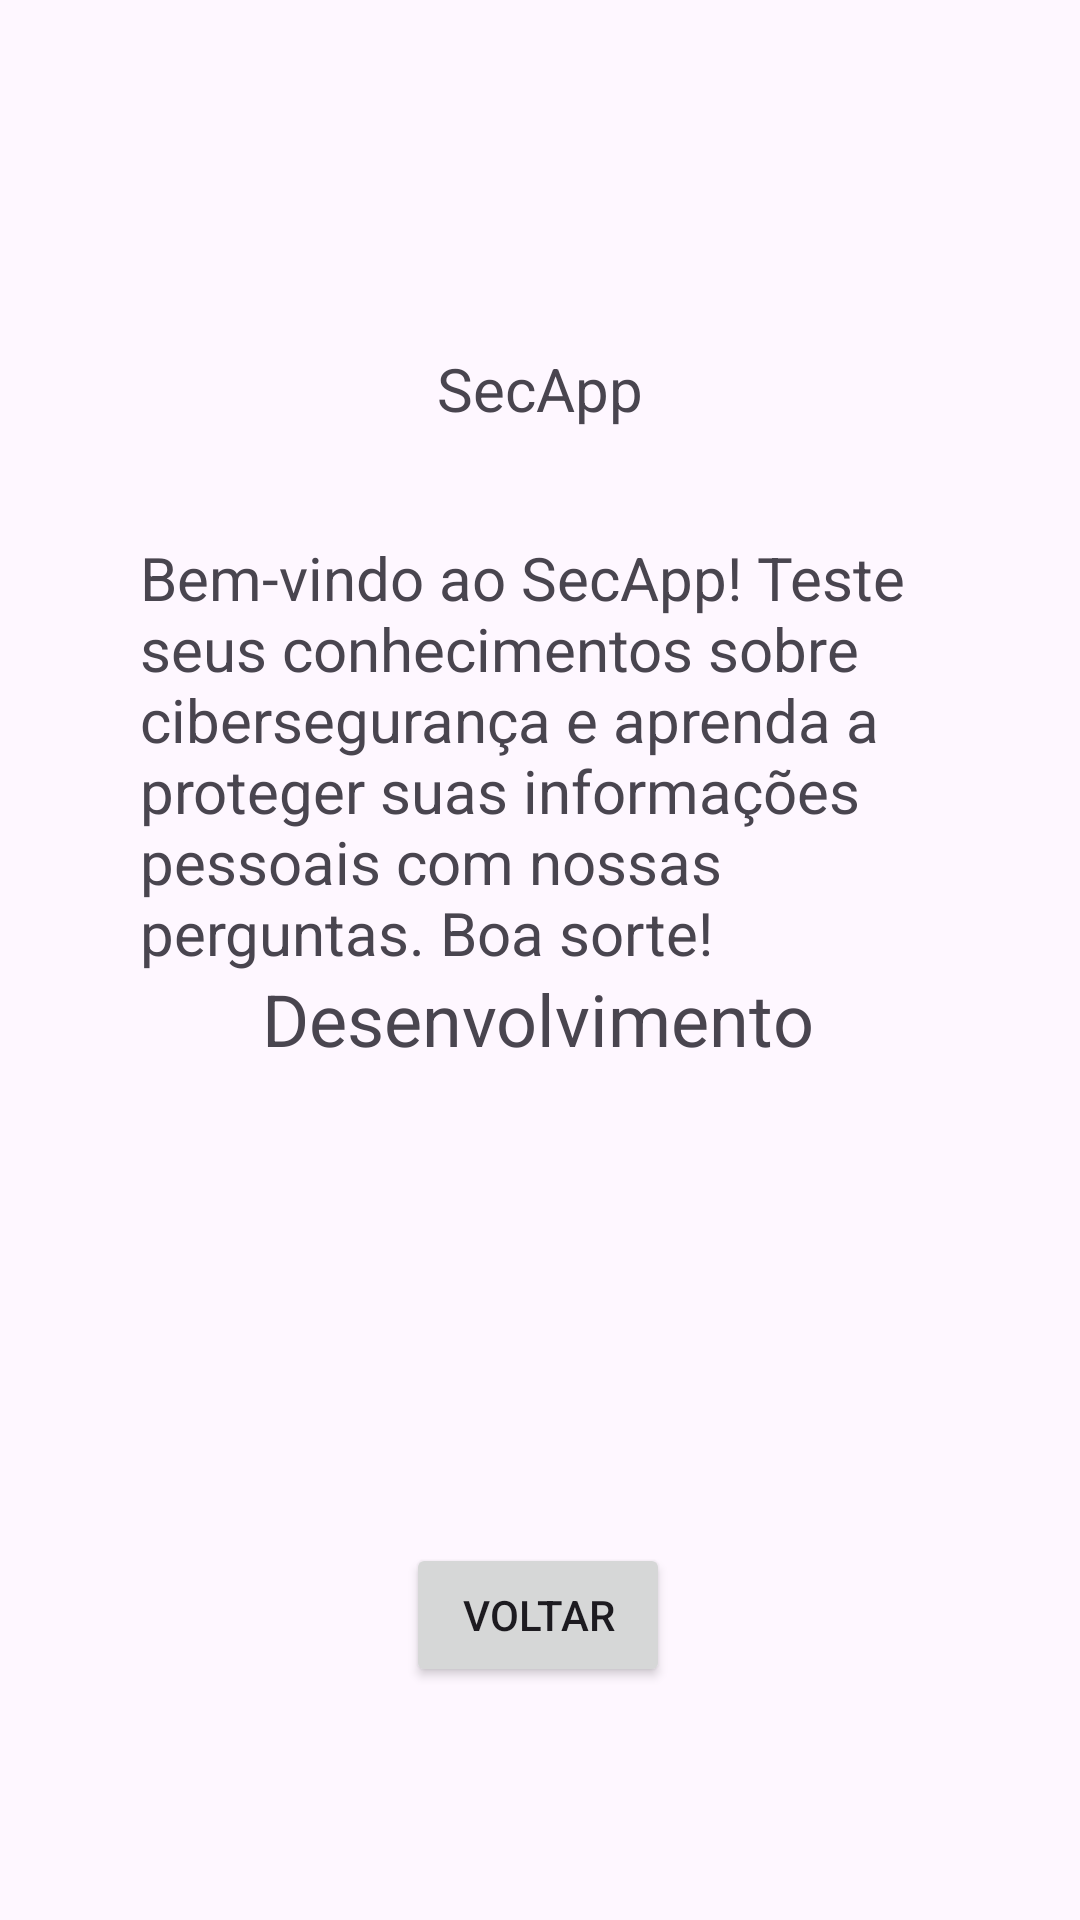

Layout XML and referenced resources for this Android screen:
<!-- AndroidManifest.xml: application theme Theme.Appsec_quizz -->
<!-- res/layout/activity_sobre_oquiz.xml -->
<?xml version="1.0" encoding="utf-8"?>
<androidx.constraintlayout.widget.ConstraintLayout xmlns:android="http://schemas.android.com/apk/res/android"
    xmlns:app="http://schemas.android.com/apk/res-auto"
    xmlns:tools="http://schemas.android.com/tools"
    android:id="@+id/main"
    android:layout_width="match_parent"
    android:layout_height="match_parent"
    tools:context=".sobreOQuiz">

    <Button
        android:id="@+id/btn_voltar"
        android:layout_width="wrap_content"
        android:layout_height="wrap_content"
        android:text="@string/btn_voltar"
        app:layout_constraintBottom_toBottomOf="parent"
        app:layout_constraintEnd_toEndOf="parent"
        app:layout_constraintHorizontal_bias="0.498"
        app:layout_constraintStart_toStartOf="parent"
        app:layout_constraintTop_toBottomOf="@+id/introduction_sobre"
        app:layout_constraintVertical_bias="0.703"
        tools:text="@string/btn_voltar" />

    <TextView
        android:id="@+id/introduction_sobre"
        android:layout_width="266dp"
        android:layout_height="152dp"
        android:layout_marginTop="36dp"
        android:text="@string/introduction"
        android:textSize="20sp"
        app:layout_constraintEnd_toEndOf="parent"
        app:layout_constraintHorizontal_bias="0.496"
        app:layout_constraintStart_toStartOf="parent"
        app:layout_constraintTop_toBottomOf="@+id/app_sec"
        tools:text="@string/introduction" />

    <TextView
        android:id="@+id/app_sec"
        android:layout_width="wrap_content"
        android:layout_height="wrap_content"
        android:layout_marginTop="116dp"
        android:text="@string/app_name"
        android:textSize="20sp"
        app:layout_constraintEnd_toEndOf="parent"
        app:layout_constraintStart_toStartOf="parent"
        app:layout_constraintTop_toTopOf="parent"
        tools:text="@string/app_name" />

    <TextView
        android:id="@+id/textViewDesen"
        android:layout_width="wrap_content"
        android:layout_height="wrap_content"
        android:text="@string/desenvolvimento"
        android:textSize="24sp"
        app:layout_constraintBottom_toBottomOf="parent"
        app:layout_constraintEnd_toEndOf="parent"
        app:layout_constraintHorizontal_bias="0.497"
        app:layout_constraintStart_toStartOf="parent"
        app:layout_constraintTop_toTopOf="parent"
        app:layout_constraintVertical_bias="0.532"
        tools:text="@string/desenvolvimento" />

</androidx.constraintlayout.widget.ConstraintLayout>
<!-- resources referenced by this layout -->
<resources>
  <string name="app_name">SecApp</string>
  <string name="btn_voltar">Voltar</string>
  <string name="desenvolvimento">Desenvolvimento</string>
  <string name="introduction">Bem-vindo ao SecApp! Teste seus conhecimentos sobre cibersegurança e aprenda a proteger suas informações pessoais com nossas perguntas. Boa sorte!</string>
  <style name="Theme.Appsec_quizz" parent="Base.Theme.Appsec_quizz" />
  <style name="Base.Theme.Appsec_quizz" parent="Theme.Material3.DayNight.NoActionBar">
          
          
      </style>
</resources>
